Photos from the image-classification dataset "processed" in the GitHub repository Pengke007/soybean-disease-detection. Its 4 classes are: bacterial blight, frogeye, healthy, soybean rust.

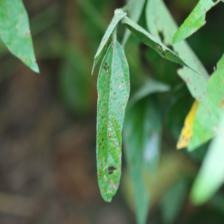
Label: frogeye

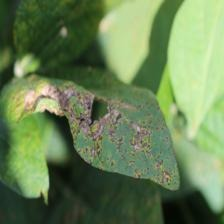
Label: bacterial blight

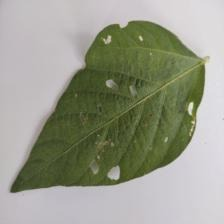
Label: healthy

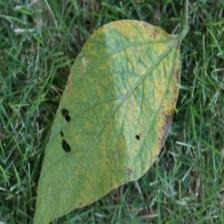
Label: soybean rust

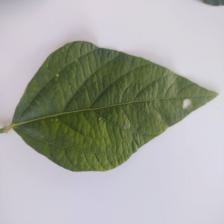
Label: healthy

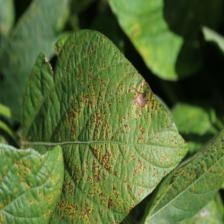
Label: bacterial blight
